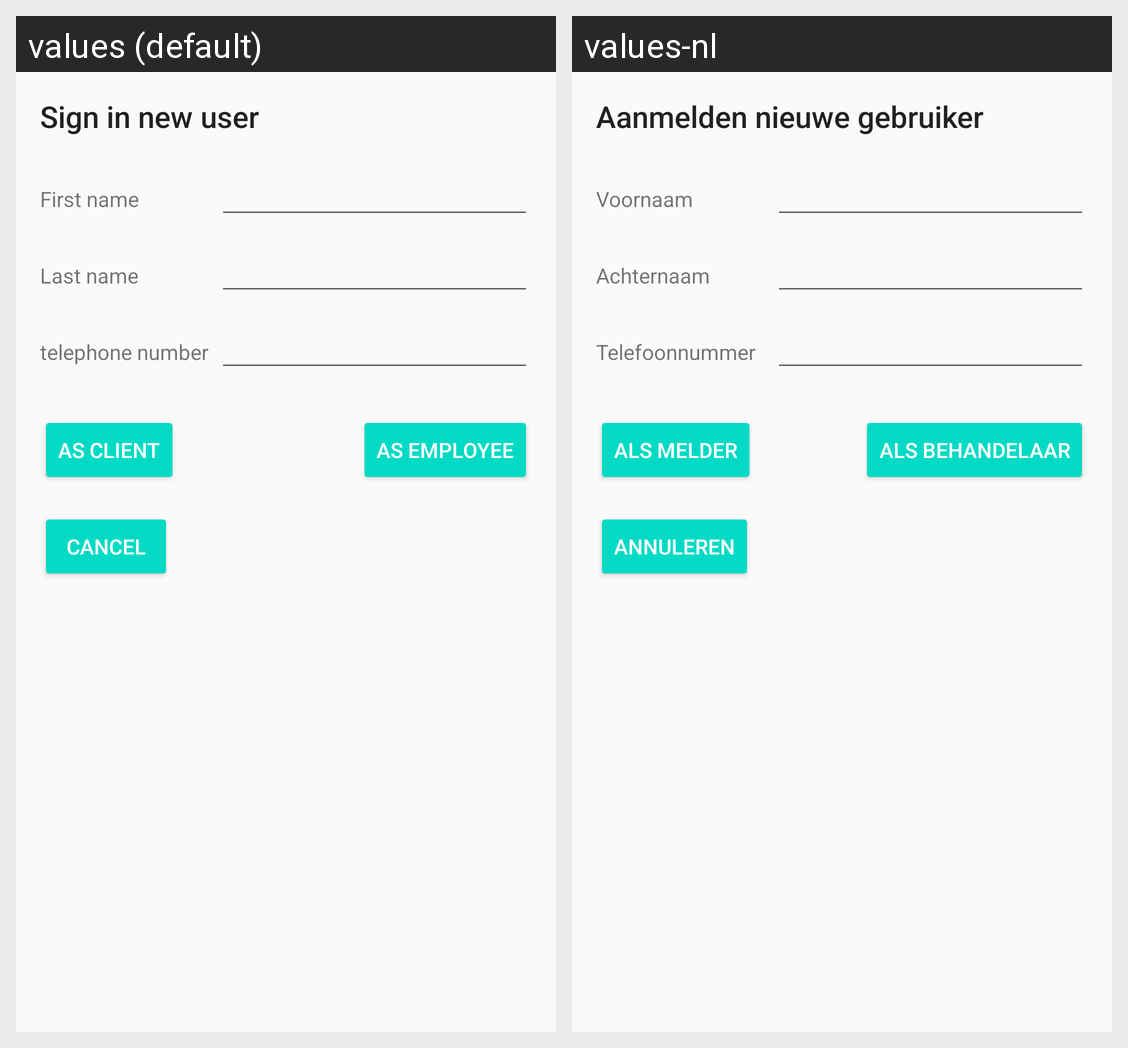

This grid shows one Android layout under two languages. Give, for every string resource on the screen, its name, the default text and each shown locale's text.
Android screen res/layout/gebruiker_aanmelden_nieuwe_gebruiker.xml rendered under 2 locales, left to right: values (default), values-nl. Device: Nexus 5 (rendered at 1080×1920; each locale shown at half size, 540×960, under a caption strip naming it); theme AppTheme.
Strings drawn on this screen, with the default value and each locale's value (text and hints the layout hard-codes, and strings that could not be matched under every locale, appear in the picture but are not listed):

aanmelden_nieuwe_gebruiker
  values: Sign in new user
  values-nl: Aanmelden nieuwe gebruiker

voornaam
  values: First name
  values-nl: Voornaam

achternaam
  values: Last name
  values-nl: Achternaam

telefoonnummer
  values: telephone number
  values-nl: Telefoonnummer

als_melder
  values: As client
  values-nl: Als Melder

als_behandelaar
  values: As Employee
  values-nl: Als Behandelaar

annuleren1
  values: Cancel
  values-nl: Annuleren
